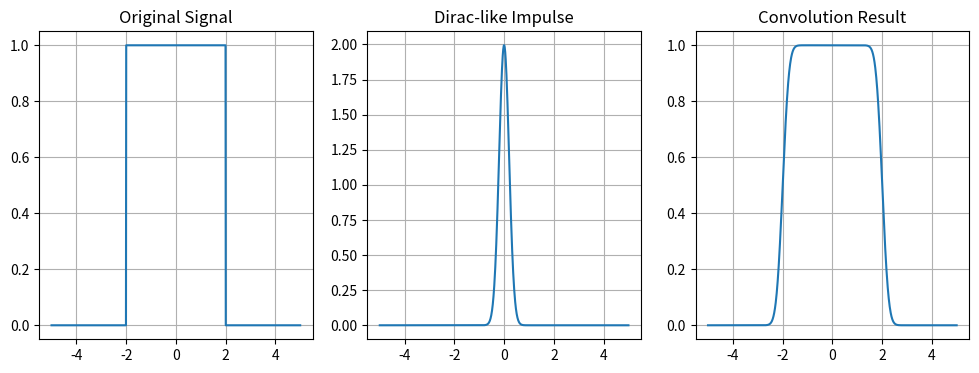
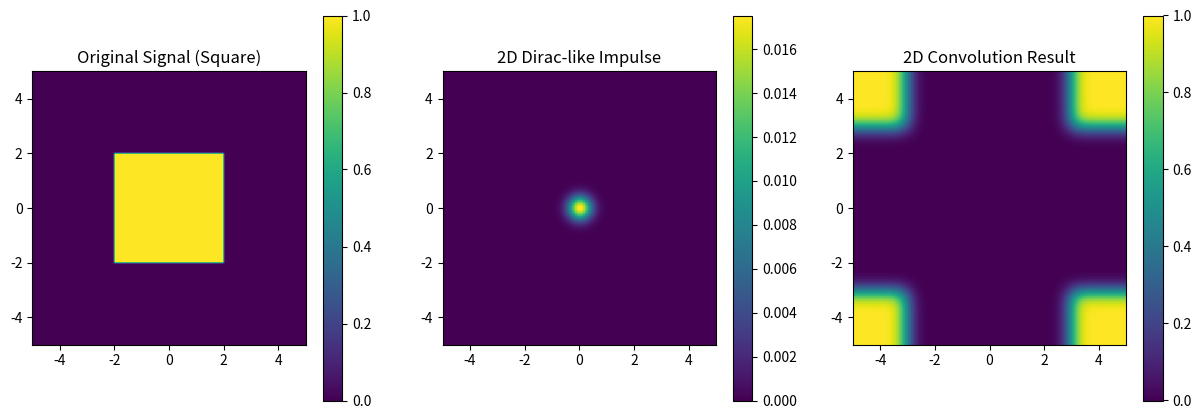

Source code (Python) for these figures, in order:
import numpy as np
import matplotlib.pyplot as plt

def dirac_1d(x, epsilon=0.1):
    """
    Create an approximation of the Dirac delta function in 1D
    using a narrow Gaussian
    """
    return np.exp(-x**2 / (2 * epsilon**2)) / (epsilon * np.sqrt(2 * np.pi))

# 1D convolution example
def convolution_1d_example():
    # Create a signal (e.g., a rectangular pulse)
    x = np.linspace(-5, 5, 1000)
    signal = np.zeros_like(x)
    signal[(x >= -2) & (x <= 2)] = 1.0

    # Create a Dirac-like impulse (narrow Gaussian)
    impulse = dirac_1d(x, epsilon=0.2)

    # Perform convolution
    conv_result = np.convolve(signal, impulse / np.sum(impulse), mode='same')

    # Plot results
    plt.figure(figsize=(12, 4))

    plt.subplot(131)
    plt.plot(x, signal)
    plt.title('Original Signal')
    plt.grid(True)

    plt.subplot(132)
    plt.plot(x, impulse)
    plt.title('Dirac-like Impulse')
    plt.grid(True)

    plt.subplot(133)
    plt.plot(x, conv_result)
    plt.title('Convolution Result')
    plt.grid(True)

    plt.savefig("dirac1.png")
    plt.close()

# 2D Dirac delta function approximation
def dirac_2d(x, y, epsilon=0.1):
    """
    Create an approximation of the Dirac delta function in 2D
    using a narrow Gaussian
    """
    return np.exp(-(x**2 + y**2) / (2 * epsilon**2)) / (2 * np.pi * epsilon**2)

# 2D convolution example
def convolution_2d_example():
    # Create a 2D grid
    n = 100
    x = np.linspace(-5, 5, n)
    y = np.linspace(-5, 5, n)
    X, Y = np.meshgrid(x, y)

    # Create a 2D signal (a square)
    signal = np.zeros((n, n))
    signal[(X >= -2) & (X <= 2) & (Y >= -2) & (Y <= 2)] = 1.0

    # Create a 2D Dirac-like impulse (narrow Gaussian)
    impulse = dirac_2d(X, Y, epsilon=0.3)

    # Normalize the impulse
    impulse = impulse / np.sum(impulse)

    # Perform 2D convolution using FFT (much faster for larger arrays)
    conv_result = np.real(np.fft.ifft2(np.fft.fft2(signal) * np.fft.fft2(impulse)))

    # Plot results
    plt.figure(figsize=(15, 5))

    plt.subplot(131)
    plt.imshow(signal, extent=[-5, 5, -5, 5], origin='lower', cmap='viridis')
    plt.title('Original Signal (Square)')
    plt.colorbar()

    plt.subplot(132)
    plt.imshow(impulse, extent=[-5, 5, -5, 5], origin='lower', cmap='viridis')
    plt.title('2D Dirac-like Impulse')
    plt.colorbar()

    plt.subplot(133)
    plt.imshow(conv_result, extent=[-5, 5, -5, 5], origin='lower', cmap='viridis')
    plt.title('2D Convolution Result')
    plt.colorbar()

    plt.savefig("dirac2.png")
    plt.close()


if __name__ == "__main__":
    print("Running 1D convolution example...")
    convolution_1d_example()

    print("\nRunning 2D convolution example...")
    convolution_2d_example()
